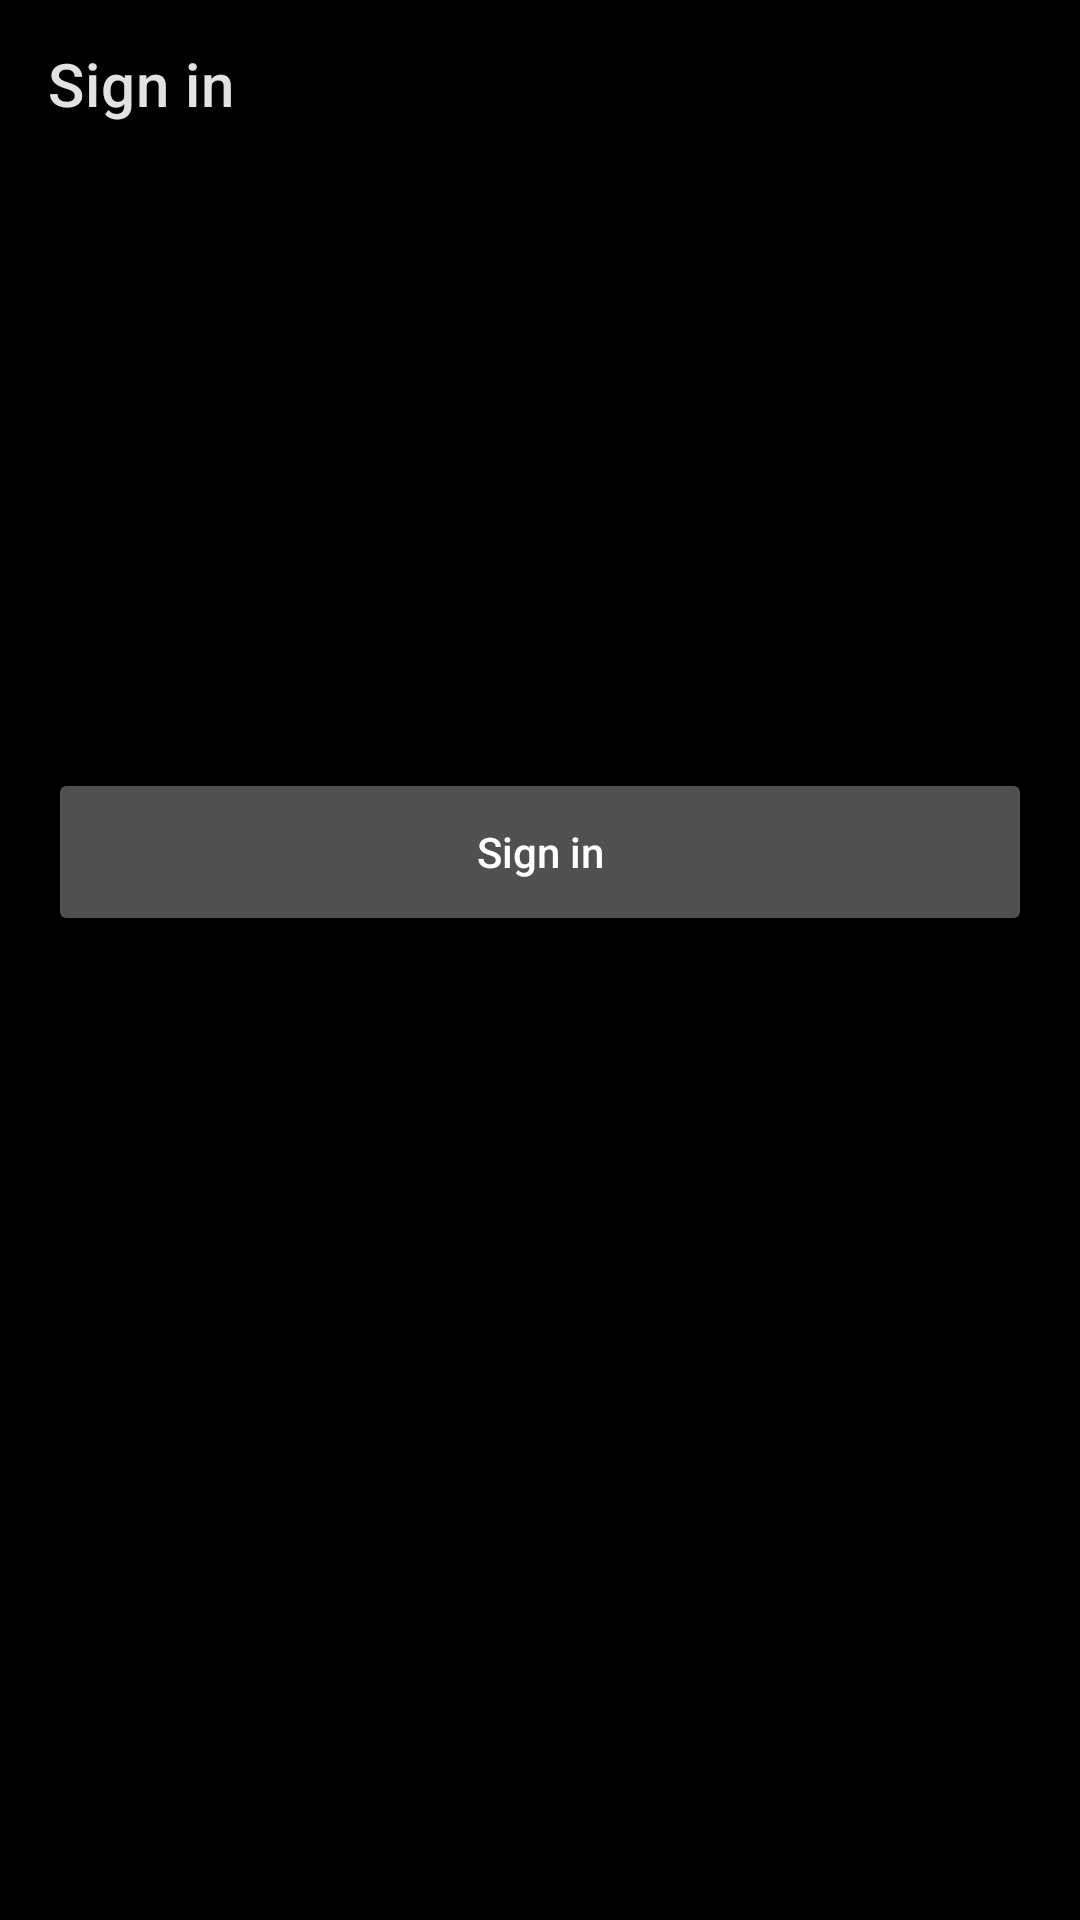

Layout XML and referenced resources for this Android screen:
<!-- AndroidManifest.xml: application theme Theme.MyNewUSample -->
<!-- res/layout/activity_login.xml -->
<?xml version="1.0" encoding="utf-8"?>
<androidx.coordinatorlayout.widget.CoordinatorLayout xmlns:android="http://schemas.android.com/apk/res/android"
    xmlns:app="http://schemas.android.com/apk/res-auto"
    xmlns:tools="http://schemas.android.com/tools"
    android:layout_width="match_parent"
    android:layout_height="match_parent"
    tools:context=".LoginActivity"
    android:background="@color/black">

    <com.google.android.material.appbar.AppBarLayout
        android:layout_width="match_parent"
        android:layout_height="wrap_content">
        <com.google.android.material.appbar.MaterialToolbar
            android:id="@+id/topAppBar"
            android:layout_width="match_parent"
            android:layout_height="?attr/actionBarSize"
            android:theme="@style/ToolbarTheme"
            app:title="Sign in"
            style="@style/Theme.MyNewUSample" />
        <ProgressBar
            android:id="@+id/progressBar"
            android:layout_marginTop="-7dp"
            android:layout_marginBottom="-7dp"
            android:layout_width="match_parent"
            android:layout_height="wrap_content"
            style="@style/Base.Widget.AppCompat.ProgressBar.Horizontal"
            android:indeterminate="true"
            android:visibility="gone"/>
    </com.google.android.material.appbar.AppBarLayout>

    <LinearLayout
        android:layout_width="match_parent"
        android:layout_height="match_parent"
        app:layout_behavior="com.google.android.material.appbar.AppBarLayout$ScrollingViewBehavior"
        android:padding="16dp"
        android:orientation="vertical">

        <com.google.android.material.textfield.TextInputLayout
            android:id="@+id/textFieldEmail"
            style="@style/Widget.MaterialComponents.TextInputLayout.FilledBox"
            android:layout_width="match_parent"
            android:layout_height="wrap_content"
            android:hint="Email"
            app:boxBackgroundColor="@color/black"
            app:endIconMode="clear_text"
            android:layout_marginBottom="16dp"
            app:errorEnabled="true">

            <com.google.android.material.textfield.TextInputEditText
                android:layout_width="match_parent"
                android:layout_height="wrap_content"
                android:scrollHorizontally="true"
                android:singleLine="true"
                android:textColor="@color/white_tinted"
                android:inputType="textEmailAddress"/>

        </com.google.android.material.textfield.TextInputLayout>

        <com.google.android.material.textfield.TextInputLayout
            android:id="@+id/textFieldPassword"
            style="@style/Widget.MaterialComponents.TextInputLayout.FilledBox"
            android:layout_width="match_parent"
            android:layout_height="wrap_content"
            android:hint="Password"
            app:boxBackgroundColor="@color/black"
            app:endIconMode="password_toggle"
            android:layout_marginBottom="16dp"
            app:errorEnabled="true">

            <com.google.android.material.textfield.TextInputEditText
                android:layout_width="match_parent"
                android:layout_height="wrap_content"
                android:scrollHorizontally="true"
                android:singleLine="true"
                android:textColor="@color/white_tinted"
                android:inputType="textPassword"/>

        </com.google.android.material.textfield.TextInputLayout>

        <Button
            android:id="@+id/buttonCommit"
            android:layout_width="match_parent"
            android:layout_height="56dp"
            android:backgroundTint="#505050"
            android:textColor="@color/white"
            android:text="Sign in"
            android:textAllCaps="false" />
    </LinearLayout>

</androidx.coordinatorlayout.widget.CoordinatorLayout>
<!-- resources referenced by this layout -->
<resources>
  <color name="black">#000000</color>
  <color name="white">#FFFFFFFF</color>
  <color name="white_tinted">#E1E2E1</color>
  <style name="Theme.MyNewUSample" parent="Theme.MaterialComponents.DayNight.NoActionBar">
          
          <item name="colorPrimary">@color/orange_500</item>
          <item name="colorPrimaryVariant">@color/orange_700</item>
          <item name="colorOnPrimary">@color/black</item>
          
          <item name="colorSecondary">@color/orange_500</item>
          <item name="colorSecondaryVariant">@color/orange_700</item>
          <item name="colorOnSecondary">@color/black</item>
          
          <item name="android:statusBarColor" tools:targetApi="l">@color/black</item>
          
          <item name="android:textColor">@color/white_tinted</item>
          <item name="titleTextColor">@color/white_tinted</item>
      </style>
  <style name="ToolbarTheme" parent="@style/ThemeOverlay.AppCompat.Dark.ActionBar">
          <item name="android:background">@color/black</item>
      </style>
  <color name="orange_500">#fb8c00</color>
  <color name="orange_700">#c25e00</color>
</resources>
